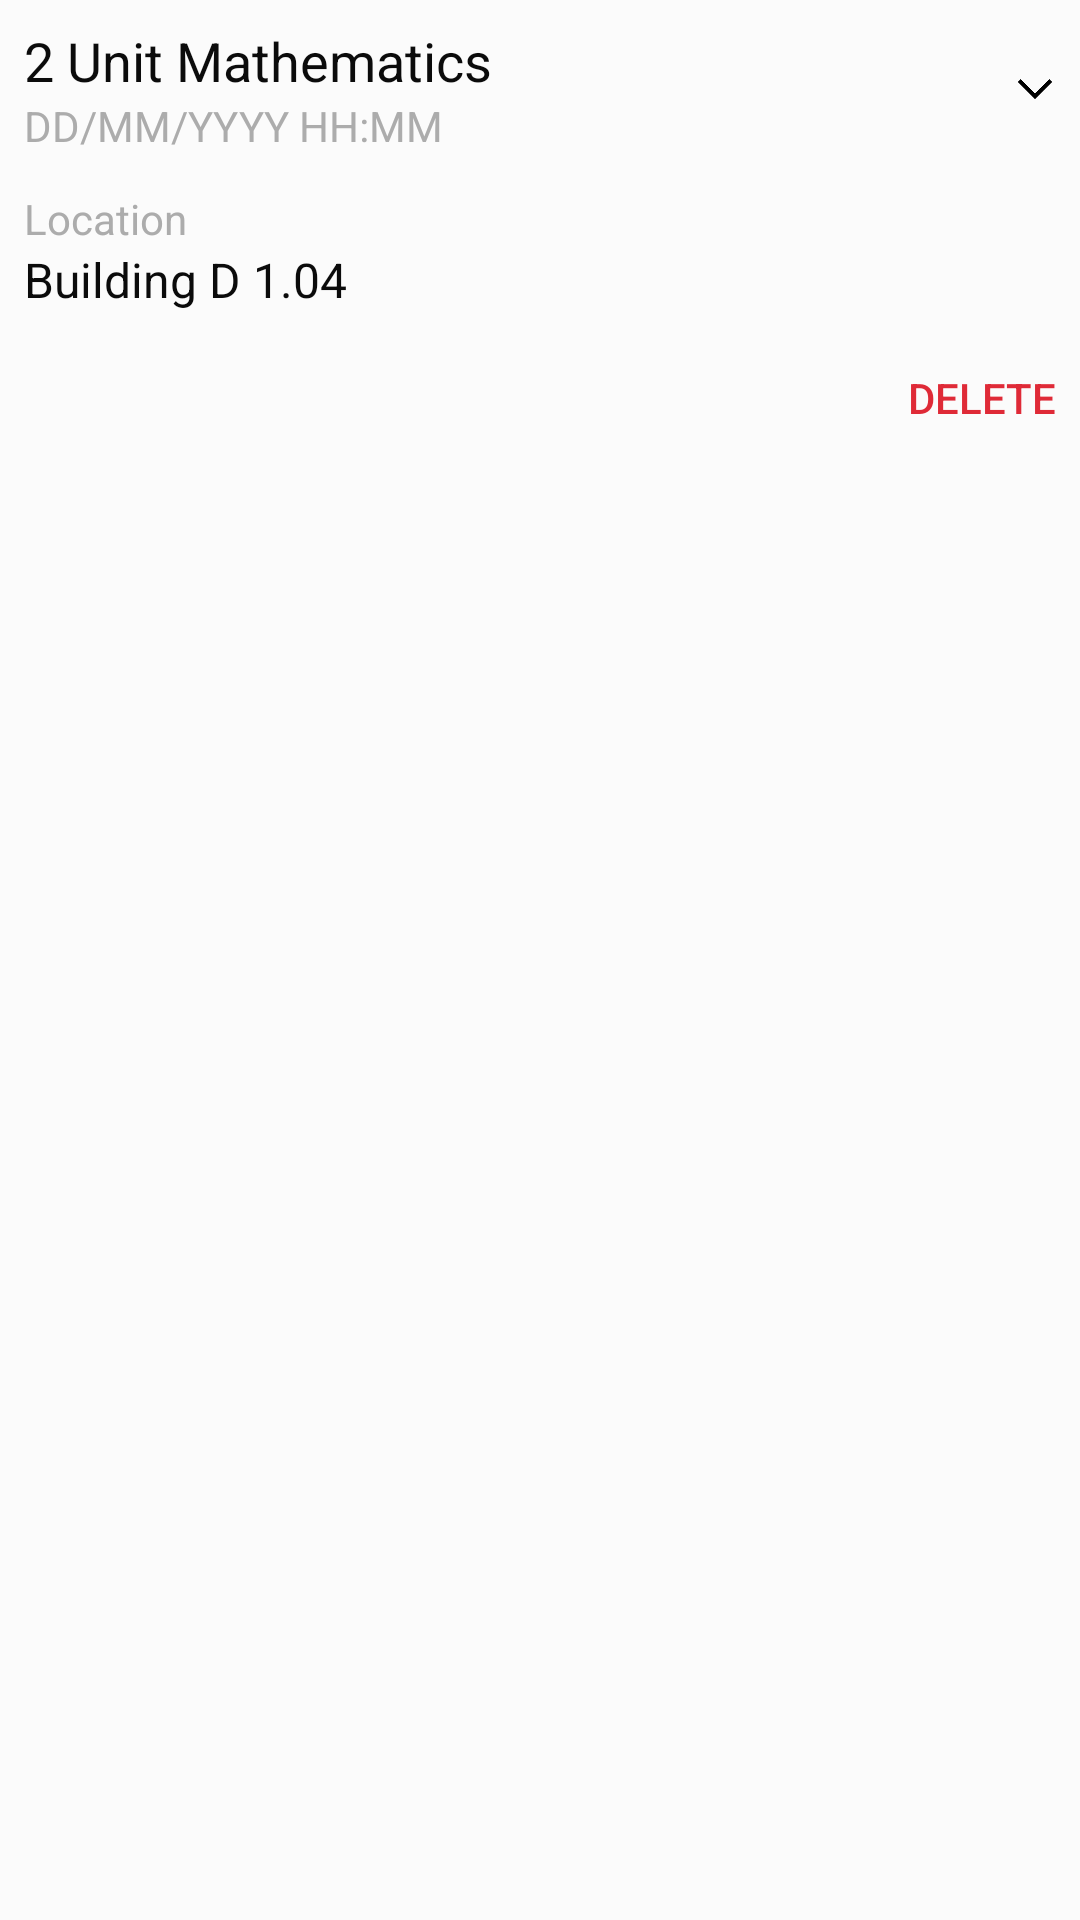

Android layout source for this screen:
<!-- AndroidManifest.xml: application theme AppTheme -->
<!-- res/layout/exam_row.xml -->
<?xml version="1.0" encoding="utf-8"?>
<androidx.constraintlayout.widget.ConstraintLayout xmlns:android="http://schemas.android.com/apk/res/android"
    xmlns:app="http://schemas.android.com/apk/res-auto"
    xmlns:tools="http://schemas.android.com/tools"
    android:id="@+id/examContainer"
    android:layout_width="match_parent"
    android:layout_height="wrap_content"
    android:layout_marginTop="1dp"
    android:background="@color/cardBackground"
    android:orientation="vertical"
    tools:layout_editor_absoluteY="25dp">

    <TextView
        android:id="@+id/examID"
        android:layout_width="0dp"
        android:layout_height="0dp"
        android:layout_marginStart="8dp"
        android:layout_marginTop="8dp"
        android:layout_marginEnd="8dp"
        android:textColor="@color/baseText"
        android:textSize="18sp"
        android:visibility="gone" />

    <TextView
        android:id="@+id/examName"
        android:layout_width="wrap_content"
        android:layout_height="wrap_content"
        android:layout_marginStart="8dp"
        android:layout_marginTop="8dp"
        android:text="2 Unit Mathematics"
        android:textColor="@color/baseText"
        android:textSize="18sp"
        app:layout_constraintStart_toStartOf="parent"
        app:layout_constraintTop_toTopOf="parent" />

    <TextView
        android:id="@+id/dateTime"
        android:layout_width="wrap_content"
        android:layout_height="wrap_content"
        android:layout_marginStart="8dp"
        android:layout_marginBottom="8dp"
        android:text="DD/MM/YYYY HH:MM"
        android:textColor="@color/hintText"
        android:textSize="14sp"
        android:visibility="visible"
        app:layout_constraintBottom_toBottomOf="parent"
        app:layout_constraintStart_toStartOf="parent"
        app:layout_constraintTop_toBottomOf="@+id/examName"
        app:layout_constraintVertical_bias="0.0" />

    <ImageView
        android:id="@+id/toggleExamInfo"
        android:layout_width="30dp"
        android:layout_height="30dp"
        android:background="@drawable/toggle_on"
        android:textOff=""
        android:textOn=""
        app:layout_constraintBottom_toBottomOf="@+id/dateTime"
        app:layout_constraintEnd_toEndOf="parent"
        app:layout_constraintTop_toTopOf="@+id/examName" />

    <CheckBox
        android:id="@+id/multiSelectBox"
        style="@android:style/Widget.Holo.CompoundButton.CheckBox"
        android:layout_width="wrap_content"
        android:layout_height="wrap_content"
        android:layout_marginTop="8dp"
        android:layout_marginEnd="12dp"
        android:layout_marginBottom="8dp"
        android:visibility="gone"
        app:layout_constraintBottom_toBottomOf="@+id/dateTime"
        app:layout_constraintEnd_toEndOf="parent"
        app:layout_constraintTop_toTopOf="@+id/examName" />

    <androidx.constraintlayout.widget.ConstraintLayout
        android:id="@+id/optionsContainer"
        android:layout_width="match_parent"
        android:layout_height="wrap_content"
        android:layout_marginTop="4dp"
        android:visibility="visible"
        app:layout_constraintEnd_toEndOf="parent"
        app:layout_constraintHorizontal_bias="0.0"
        app:layout_constraintStart_toStartOf="parent"
        app:layout_constraintTop_toBottomOf="@+id/dateTime">

        <TextView
            android:id="@+id/examLocation"
            android:layout_width="wrap_content"
            android:layout_height="wrap_content"
            android:layout_marginStart="8dp"
            android:text="Building D 1.04"
            android:textColor="@color/baseText"
            android:textSize="16sp"
            app:layout_constraintStart_toStartOf="parent"
            app:layout_constraintTop_toBottomOf="@+id/locationHeader" />

        <Button
            android:id="@+id/deleteExamBtn"
            android:layout_width="wrap_content"
            android:layout_height="25dp"
            android:layout_marginTop="16dp"
            android:layout_marginEnd="8dp"
            android:background="@android:color/transparent"
            android:text="DELETE"
            android:textAlignment="textEnd"
            android:textColor="@color/colorAccent"
            app:layout_constraintEnd_toEndOf="parent"
            app:layout_constraintTop_toBottomOf="@+id/examLocation" />

        <TextView
            android:id="@+id/locationHeader"
            android:layout_width="wrap_content"
            android:layout_height="wrap_content"
            android:layout_marginStart="8dp"
            android:layout_marginTop="8dp"
            android:text="Location"
            android:textColor="@color/hintText"
            app:layout_constraintStart_toStartOf="parent"
            app:layout_constraintTop_toTopOf="parent" />
    </androidx.constraintlayout.widget.ConstraintLayout>
</androidx.constraintlayout.widget.ConstraintLayout>
<!-- resources referenced by this layout -->
<resources>
  <color name="baseText">#0b0b0b</color>
  <color name="cardBackground">#fbfbfb</color>
  <color name="colorAccent">#df2a37</color>
  <color name="hintText">#acacac</color>
  <!-- drawable toggle_on: png bitmap (drawable, 19135 bytes) -->
  <style name="AppTheme" parent="Theme.AppCompat.Light.NoActionBar">
          
          <item name="colorPrimary">@color/colorPrimary</item>
          <item name="colorPrimaryDark">@color/colorPrimaryDark</item>
          <item name="colorAccent">@color/colorAccent</item>
          <item name="android:statusBarColor">@color/colorAccent</item>
          <item name="android:actionOverflowButtonStyle">@style/MyActionButtonOverflow</item>
  
      </style>
  <color name="colorPrimary">#830b1f</color>
  <color name="colorPrimaryDark">#510d18</color>
  <style name="MyActionButtonOverflow" parent="android:style/Widget.Holo.Light.ActionButton.Overflow">
          <item name="android:src">@drawable/menu_image</item>
          <item name="android:background">?android:attr/actionBarItemBackground</item>
          <item name="android:contentDescription">"Options"</item>
      </style>
  <!-- drawable menu_image (drawable) -->
  <vector android:height="24dp" android:tint="#FF6671"
      android:viewportHeight="24.0" android:viewportWidth="24.0"
      android:width="24dp" xmlns:android="http://schemas.android.com/apk/res/android">
      <path android:fillColor="#FF000000" android:pathData="M2,15.5v2h20v-2L2,15.5zM2,10.5v2h20v-2L2,10.5zM2,5.5v2h20v-2L2,5.5z"/>
  </vector>
</resources>
